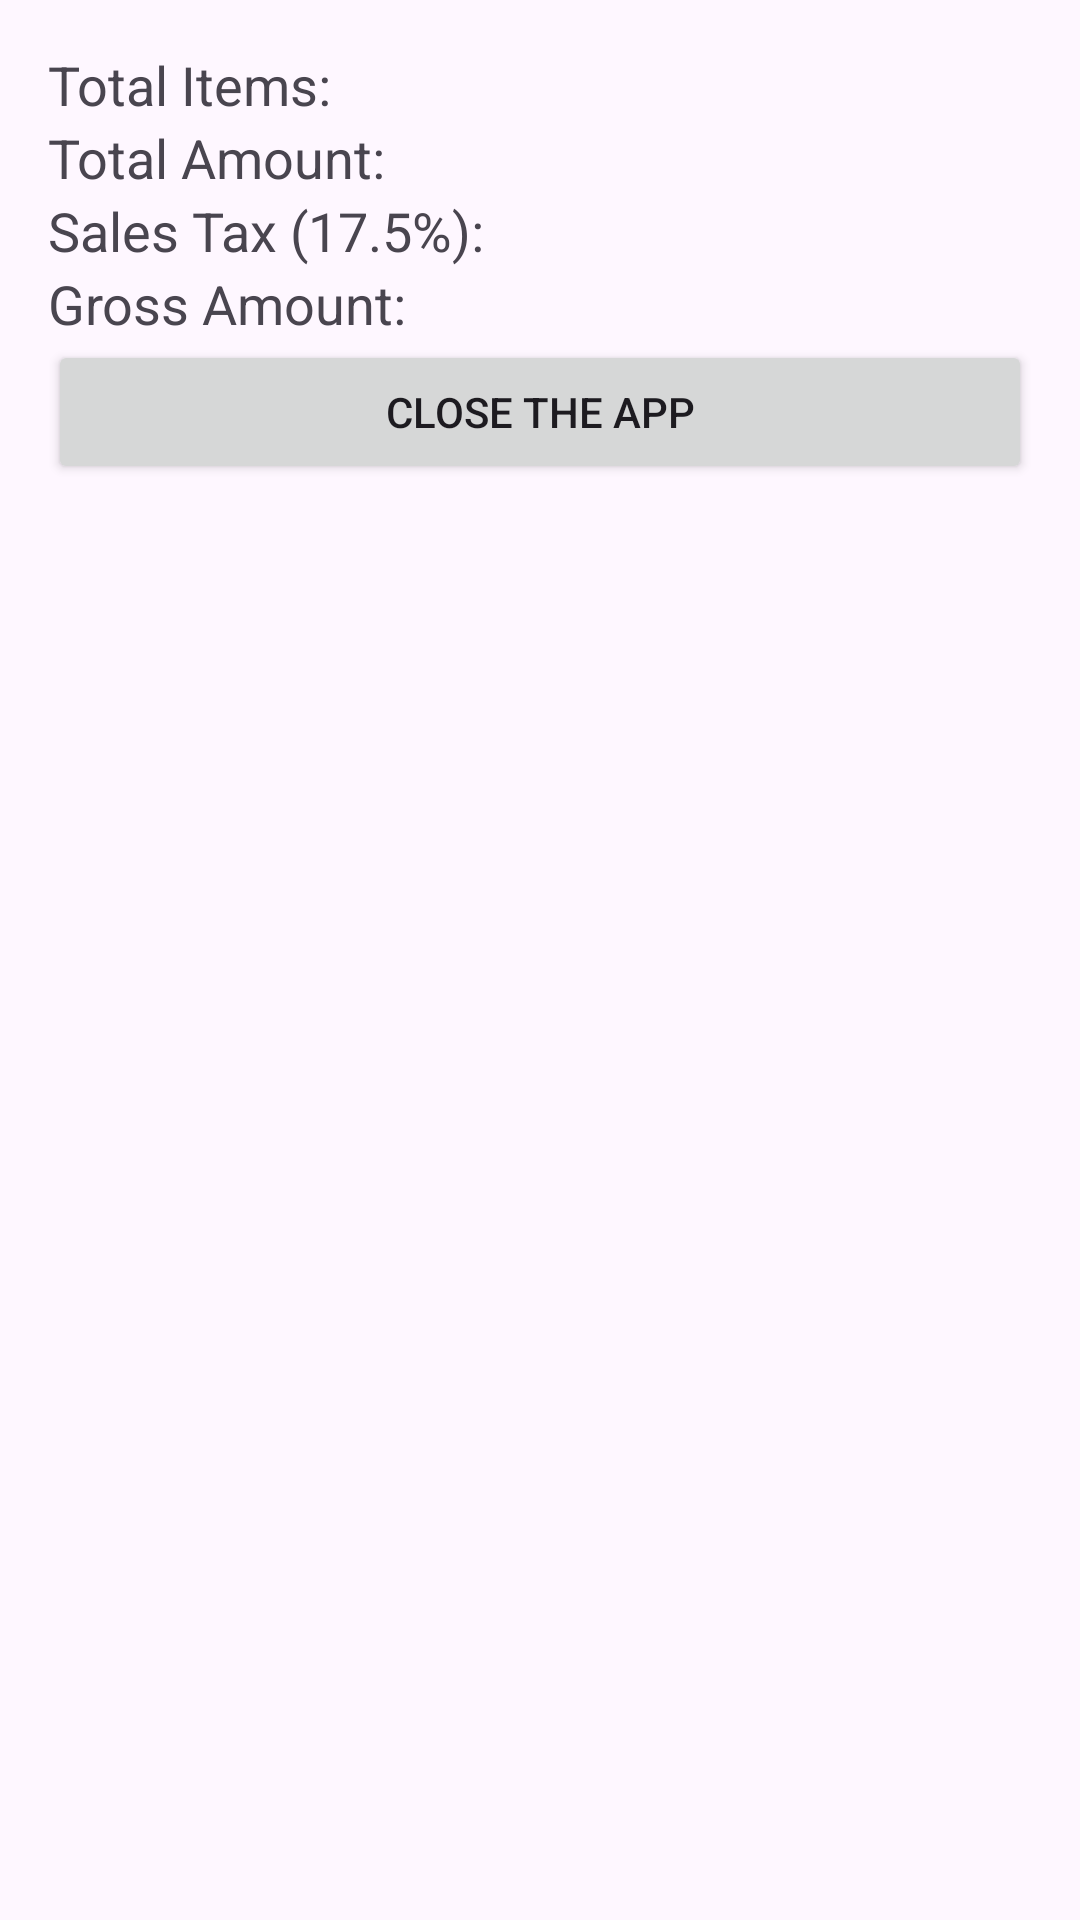

Here is an Android app screen rendered from its layout file. Give the layout XML and the strings, colors and styles it references.
<!-- AndroidManifest.xml: application theme Theme.ShoppingStor -->
<!-- res/layout/activity_calculate.xml -->
<?xml version="1.0" encoding="utf-8"?>
<LinearLayout
    xmlns:android="http://schemas.android.com/apk/res/android"
    android:layout_width="match_parent"
    android:layout_height="match_parent"
    android:orientation="vertical"
    android:padding="16dp">

    <TextView
        android:id="@+id/total_items"
        android:layout_width="match_parent"
        android:layout_height="wrap_content"
        android:textSize="18sp"
        android:text="Total Items: "/>

    <TextView
        android:id="@+id/total_amount"
        android:layout_width="match_parent"
        android:layout_height="wrap_content"
        android:textSize="18sp"
        android:text="Total Amount: "/>

    <TextView
        android:id="@+id/sales_tax"
        android:layout_width="match_parent"
        android:layout_height="wrap_content"
        android:textSize="18sp"
        android:text="Sales Tax (17.5%): "/>

    <TextView
        android:id="@+id/gross_amount"
        android:layout_width="match_parent"
        android:layout_height="wrap_content"
        android:textSize="18sp"
        android:text="Gross Amount: "/>

    <Button
        android:id="@+id/close_app_button"
        android:layout_width="match_parent"
        android:layout_height="wrap_content"
        android:text="Close the App"/>
</LinearLayout>
<!-- resources referenced by this layout -->
<resources>
  <style name="Theme.ShoppingStor" parent="Base.Theme.ShoppingStor" />
  <style name="Base.Theme.ShoppingStor" parent="Theme.Material3.DayNight.NoActionBar">
          
          
      </style>
</resources>
